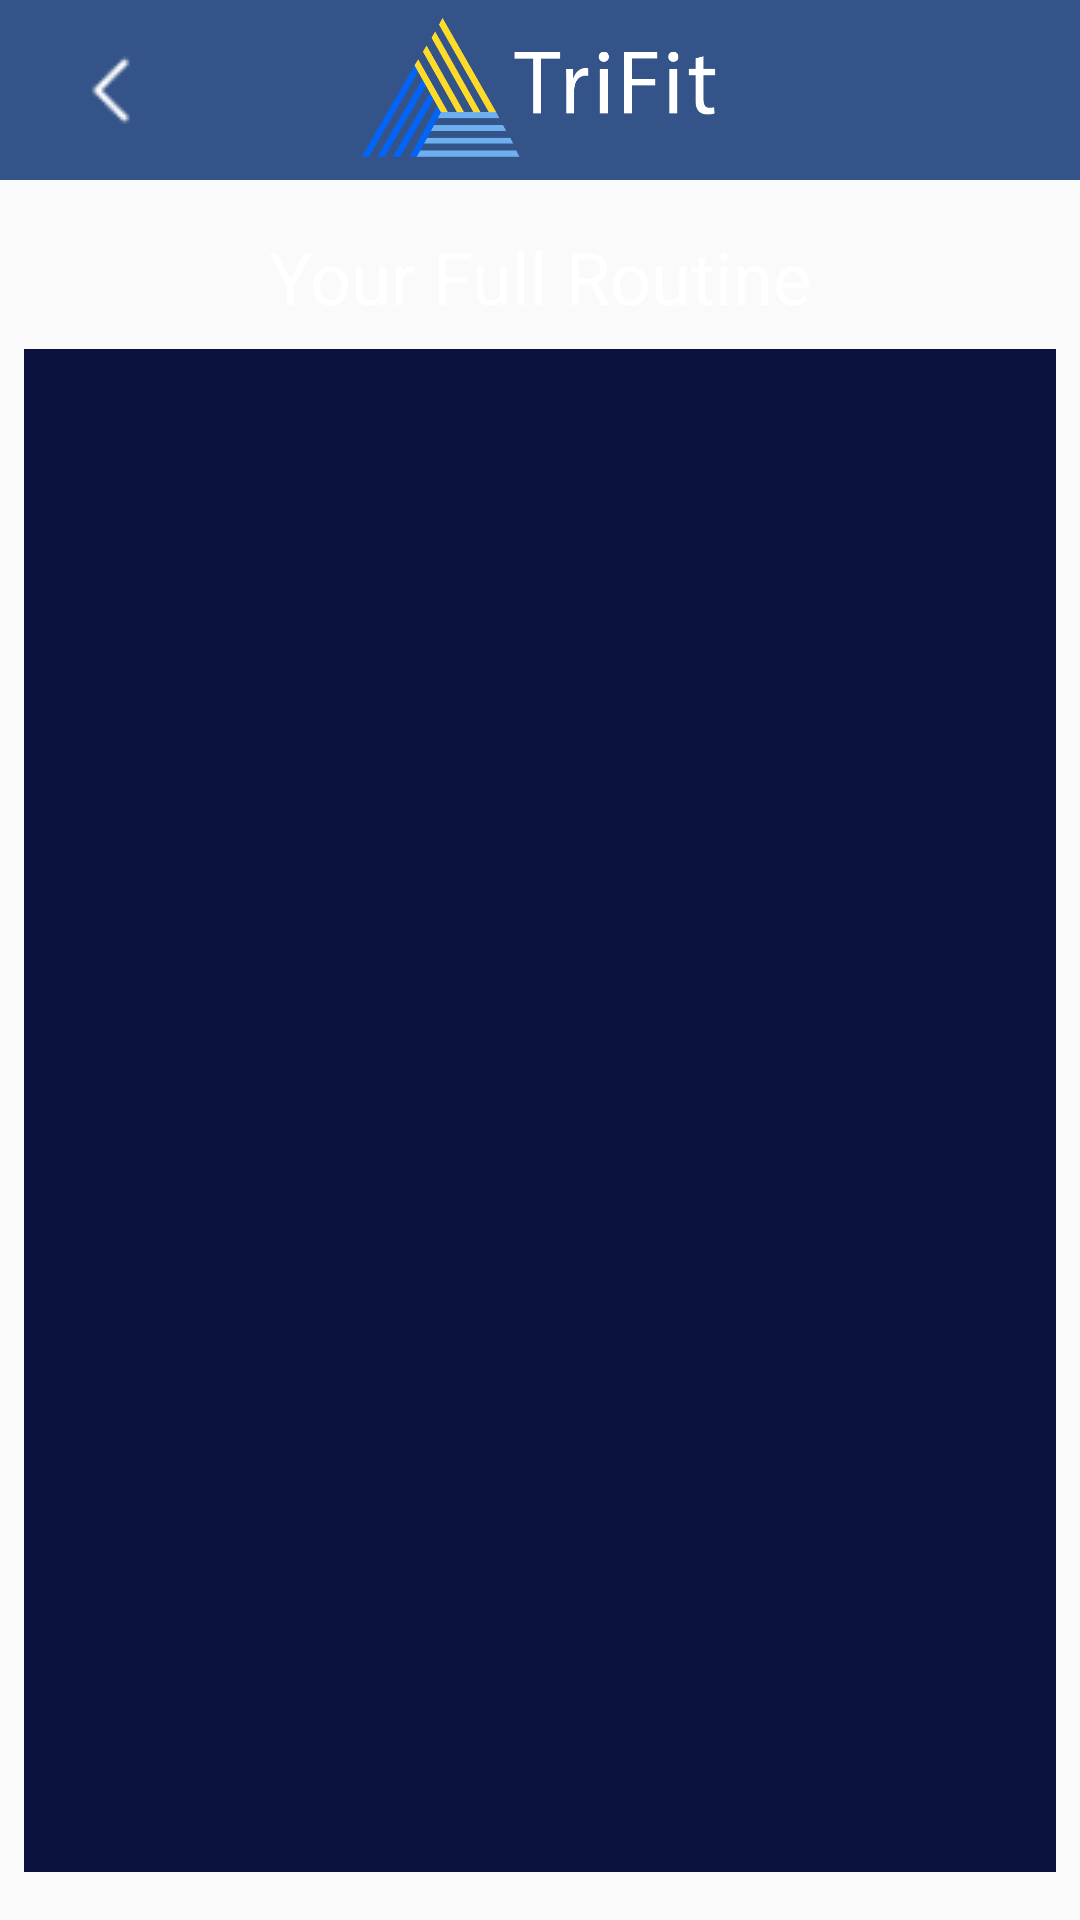

Produce the Android XML layout that renders to this screen, including the resource entries it uses.
<!-- AndroidManifest.xml: application theme AppTheme -->
<!-- res/layout/activity_workout_screen.xml -->
<?xml version="1.0" encoding="utf-8"?>

<androidx.constraintlayout.widget.ConstraintLayout xmlns:android="http://schemas.android.com/apk/res/android"
    xmlns:app="http://schemas.android.com/apk/res-auto"
    xmlns:tools="http://schemas.android.com/tools"
    android:layout_width="match_parent"
    android:layout_height="match_parent"
    tools:context=".WorkoutScreen">

    <androidx.constraintlayout.widget.ConstraintLayout
        android:id="@+id/toolbar"
        android:layout_width="fill_parent"
        android:layout_height="60dp"
        android:background="@color/navBarColor"
        android:minHeight="?attr/actionBarSize"
        android:theme="?attr/actionBarTheme"
        app:layout_constraintEnd_toEndOf="parent"
        app:layout_constraintStart_toStartOf="parent"
        app:layout_constraintTop_toTopOf="parent">

        <ImageButton
            android:id="@+id/btn_backarrow"
            android:layout_width="wrap_content"
            android:layout_height="0dp"
            android:layout_marginStart="16dp"
            android:backgroundTint="#00FFFFFF"
            android:onClick="returnToHome"
            android:src="@drawable/back_arrow"
            android:tint="#00FFFFFF"
            app:layout_constraintBottom_toBottomOf="parent"
            app:layout_constraintStart_toStartOf="parent"
            app:layout_constraintTop_toTopOf="parent" />

        <ImageView
            android:layout_width="wrap_content"
            android:layout_height="fill_parent"
            app:layout_constraintBottom_toBottomOf="parent"
            app:layout_constraintEnd_toEndOf="parent"
            app:layout_constraintHorizontal_bias="0.5"
            app:layout_constraintStart_toEndOf="@+id/btn_backarrow"
            app:layout_constraintStart_toStartOf="parent"
            app:layout_constraintTop_toTopOf="parent"
            app:srcCompat="@drawable/toolbar_logo" />

    </androidx.constraintlayout.widget.ConstraintLayout>

    <TextView
        android:id="@+id/textView"
        android:layout_width="wrap_content"
        android:layout_height="wrap_content"
        android:layout_marginTop="16dp"
        android:text="@string/full_routine"
        android:textColor="@color/textColor"
        android:textSize="24sp"
        app:layout_constraintEnd_toEndOf="parent"
        app:layout_constraintHorizontal_bias="0.5"
        app:layout_constraintStart_toStartOf="parent"
        app:layout_constraintTop_toBottomOf="@+id/toolbar" />

    <ListView
        android:id="@+id/list_full_workout"
        android:layout_width="match_parent"
        android:layout_height="0dp"
        android:layout_marginStart="8dp"
        android:layout_marginTop="8dp"
        android:layout_marginEnd="8dp"
        android:layout_marginBottom="16dp"
        android:background="@color/list1Color"
        app:layout_constraintBottom_toBottomOf="parent"
        app:layout_constraintEnd_toEndOf="parent"
        app:layout_constraintStart_toStartOf="parent"
        app:layout_constraintTop_toBottomOf="@+id/textView"></ListView>


</androidx.constraintlayout.widget.ConstraintLayout>
<!-- resources referenced by this layout -->
<resources>
  <color name="list1Color">#0B1240</color>
  <color name="navBarColor">#345489</color>
  <color name="textColor">#FFFFFF</color>
  <!-- drawable back_arrow: png bitmap (drawable, 436 bytes) -->
  <!-- drawable toolbar_logo: png bitmap (drawable, 15085 bytes) -->
  <string name="full_routine">Your Full Routine</string>
  <style name="AppTheme" parent="Theme.AppCompat.Light.DarkActionBar">
          
          <item name="colorPrimary">@color/colorPrimary</item>
          <item name="colorPrimaryDark">@color/colorPrimary</item>
          <item name="colorAccent">@color/colorAccent</item>
          <item name="android:windowTranslucentStatus">true</item>
          <item name="android:windowTranslucentNavigation">true</item>
          <item name="android:statusBarColor">@color/navBarColor</item>
      </style>
  <color name="colorPrimary">#6DAFEF</color>
  <color name="colorAccent">#FDDB28</color>
</resources>
